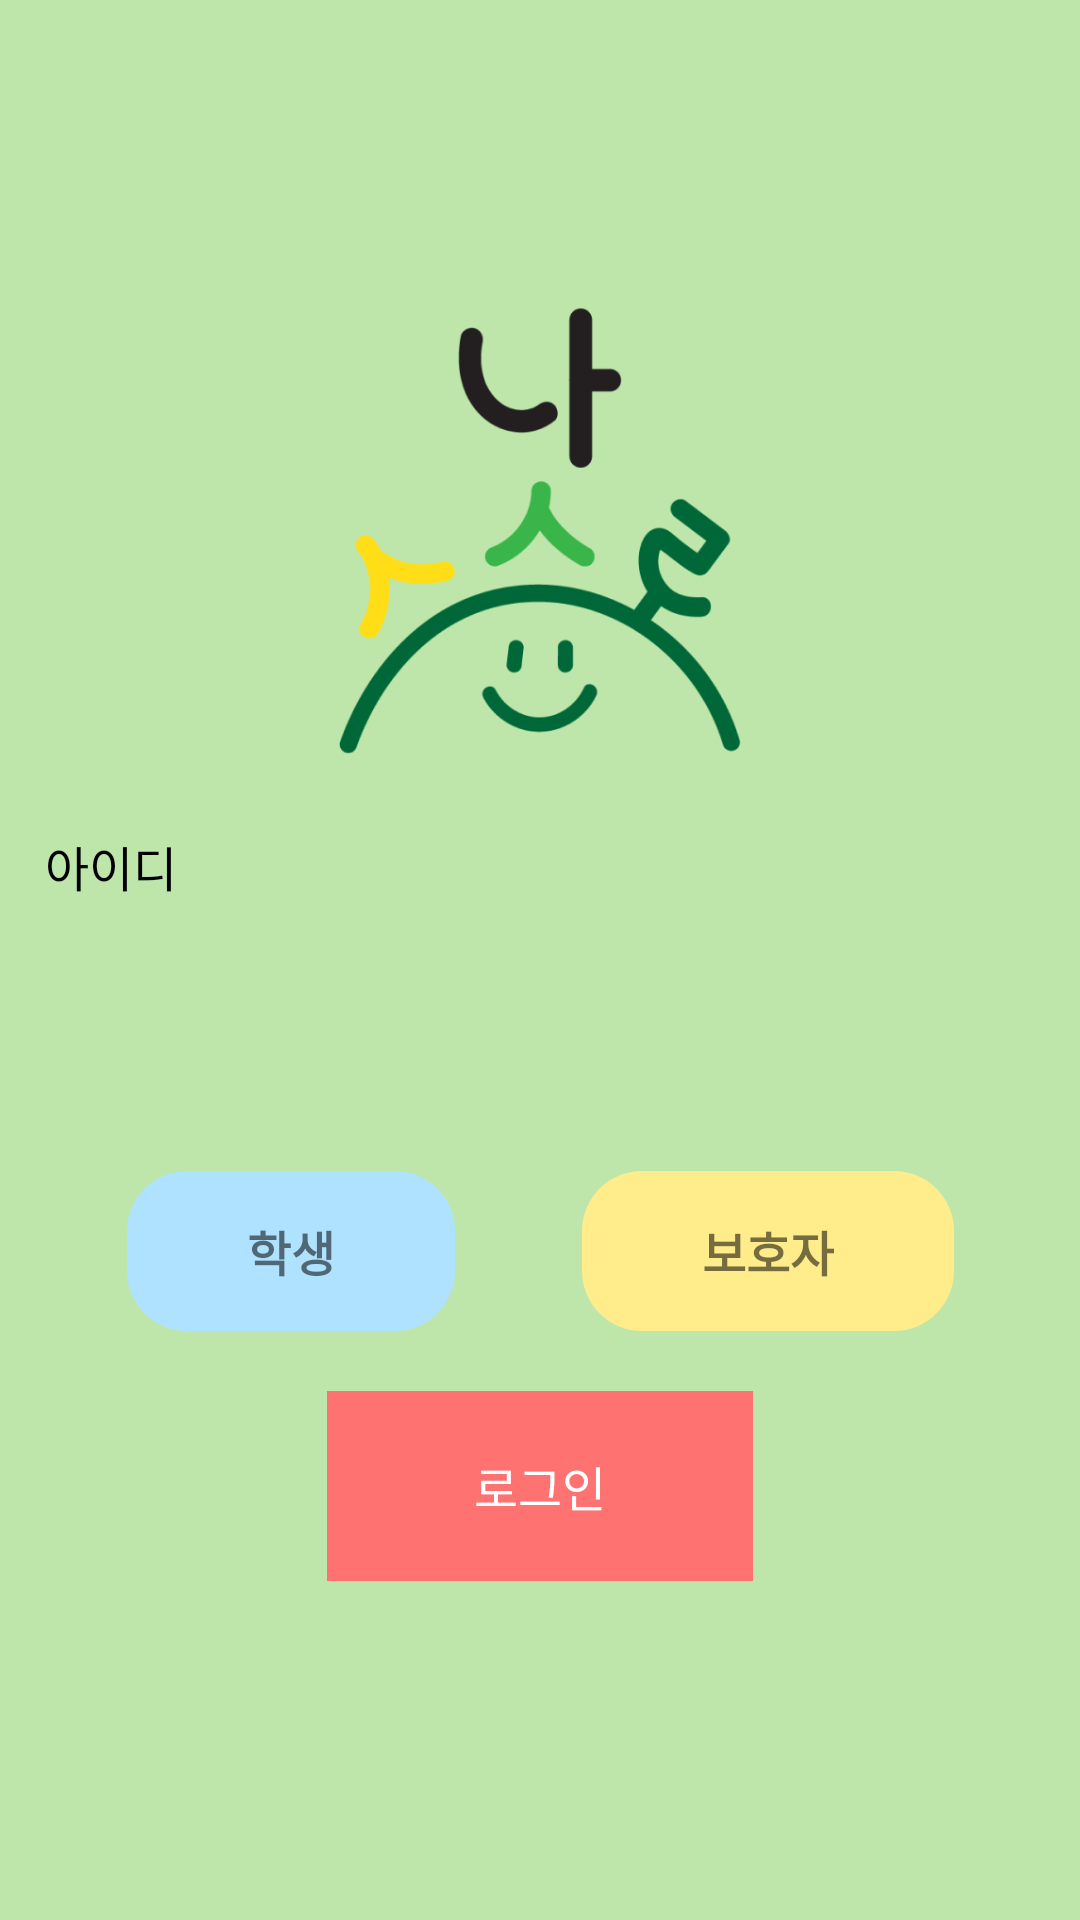

Write the Android layout XML for this screen, with the resource values it uses.
<!-- AndroidManifest.xml: activity theme Theme.ChildrenEducationApplication -->
<!-- res/layout/fragment_login.xml -->
<?xml version="1.0" encoding="utf-8"?>
<LinearLayout xmlns:android="http://schemas.android.com/apk/res/android"
    xmlns:app="http://schemas.android.com/apk/res-auto"
    xmlns:tools="http://schemas.android.com/tools"
    android:layout_width="match_parent"
    android:layout_height="match_parent"
    android:orientation="vertical">

    <ScrollView
        android:id="@+id/rk3cx9w2v0oj"
        android:layout_width="match_parent"
        android:layout_height="0dp"
        android:layout_weight="1"
        android:background="#BEE6AB"
        android:clipToPadding="false">

        <LinearLayout
            android:layout_width="match_parent"
            android:layout_height="match_parent"
            android:layout_gravity="center_vertical"
            android:orientation="vertical">

            <ImageView
                android:layout_width="match_parent"
                android:layout_height="200dp"
                android:src="@drawable/main_image" />

            <TextView
                android:id="@+id/r3w9s20ci1ep"
                android:layout_width="wrap_content"
                android:layout_height="wrap_content"
                android:layout_marginStart="15dp"
                android:layout_marginBottom="16dp"
                android:text="아이디"
                android:textColor="#000000"
                android:textSize="16sp" />

            <LinearLayout xmlns:android="http://schemas.android.com/apk/res/android"
                android:layout_width="match_parent"
                android:layout_height="50dp"
                android:layout_marginHorizontal="15dp"
                android:layout_marginBottom="24dp"
                android:background="@drawable/cr20bffffff"
                android:orientation="vertical">

                <EditText
                    android:id="@+id/id_value"
                    android:layout_width="match_parent"
                    android:layout_height="match_parent"
                    android:background="@null"
                    android:paddingHorizontal="20dp" />
            </LinearLayout>
            <LinearLayout
                android:layout_width="wrap_content"
                android:layout_height="wrap_content"
                android:gravity=""
                android:layout_marginBottom="20dp"
                android:layout_gravity="center_horizontal"
                android:orientation="horizontal">
                <View
                    android:layout_width="0dp"
                    android:layout_height="0dp"
                    android:layout_weight="1" />

                <LinearLayout
                    android:id="@+id/studentLayout"
                    android:layout_width="match_parent"
                    android:layout_height="wrap_content"
                    android:background="@drawable/cr20bafe2ff"
                    android:gravity="center_horizontal"
                    android:orientation="vertical"
                    android:paddingHorizontal="40dp"
                    android:paddingVertical="15dp">

                    <TextView
                        android:layout_width="wrap_content"
                        android:layout_height="wrap_content"
                        android:text="학생"
                        android:textSize="16sp"
                        android:textStyle="bold" />
                </LinearLayout>

                <View
                    android:layout_width="0dp"
                    android:layout_height="0dp"
                    android:layout_weight="1" />

                <LinearLayout xmlns:android="http://schemas.android.com/apk/res/android"
                    xmlns:app="http://schemas.android.com/apk/res-auto"
                    xmlns:tools="http://schemas.android.com/tools"
                    android:id="@+id/guardianLayout"
                    android:layout_width="match_parent"
                    android:layout_height="wrap_content"
                    android:background="@drawable/cr20ffec8a"
                    android:gravity="center_horizontal"
                    android:orientation="vertical"
                    android:paddingHorizontal="40dp"
                    android:paddingVertical="15dp">

                    <TextView
                        android:layout_width="wrap_content"
                        android:layout_height="wrap_content"
                        android:text="보호자"
                        android:textSize="16sp"
                        android:textStyle="bold"/>
                </LinearLayout>
                <View
                    android:layout_width="0dp"
                    android:layout_height="0dp"
                    android:layout_weight="1" />
            </LinearLayout>



            <LinearLayout xmlns:android="http://schemas.android.com/apk/res/android"
                xmlns:app="http://schemas.android.com/apk/res-auto"
                xmlns:tools="http://schemas.android.com/tools"
                android:id="@+id/login_button"
                android:layout_width="match_parent"
                android:layout_height="wrap_content"
                android:layout_marginHorizontal="109dp"
                android:layout_marginBottom="36dp"
                android:background="#FF7272"
                android:gravity="center_horizontal"
                android:orientation="vertical"
                android:paddingVertical="20dp">

                <TextView
                    android:id="@+id/rvk9941s35mp"
                    android:layout_width="wrap_content"
                    android:layout_height="wrap_content"
                    android:text="로그인"
                    android:textColor="#FFFFFF"
                    android:textSize="16sp" />
            </LinearLayout>
        </LinearLayout>
    </ScrollView>
</LinearLayout>
<!-- resources referenced by this layout -->
<resources>
  <!-- drawable cr20bafe2ff (drawable) -->
  <?xml version="1.0" encoding="UTF-8"?>
  <shape
      xmlns:android="http://schemas.android.com/apk/res/android">
      <solid
          android:color="#AFE2FF"
          />
      <corners
          android:radius="20dp"
          />
  </shape>
  <!-- drawable cr20ffec8a (drawable) -->
  <?xml version="1.0" encoding="UTF-8"?>
  <shape
      xmlns:android="http://schemas.android.com/apk/res/android">
      <solid
          android:color="#FFEC8A"
          />
      <corners
          android:radius="20dp"
          />
  </shape>
  <!-- drawable main_image: png bitmap (drawable, 28405 bytes) -->
  <style name="Theme.ChildrenEducationApplication" parent="android:Theme.Material.Light.NoActionBar" />
</resources>
